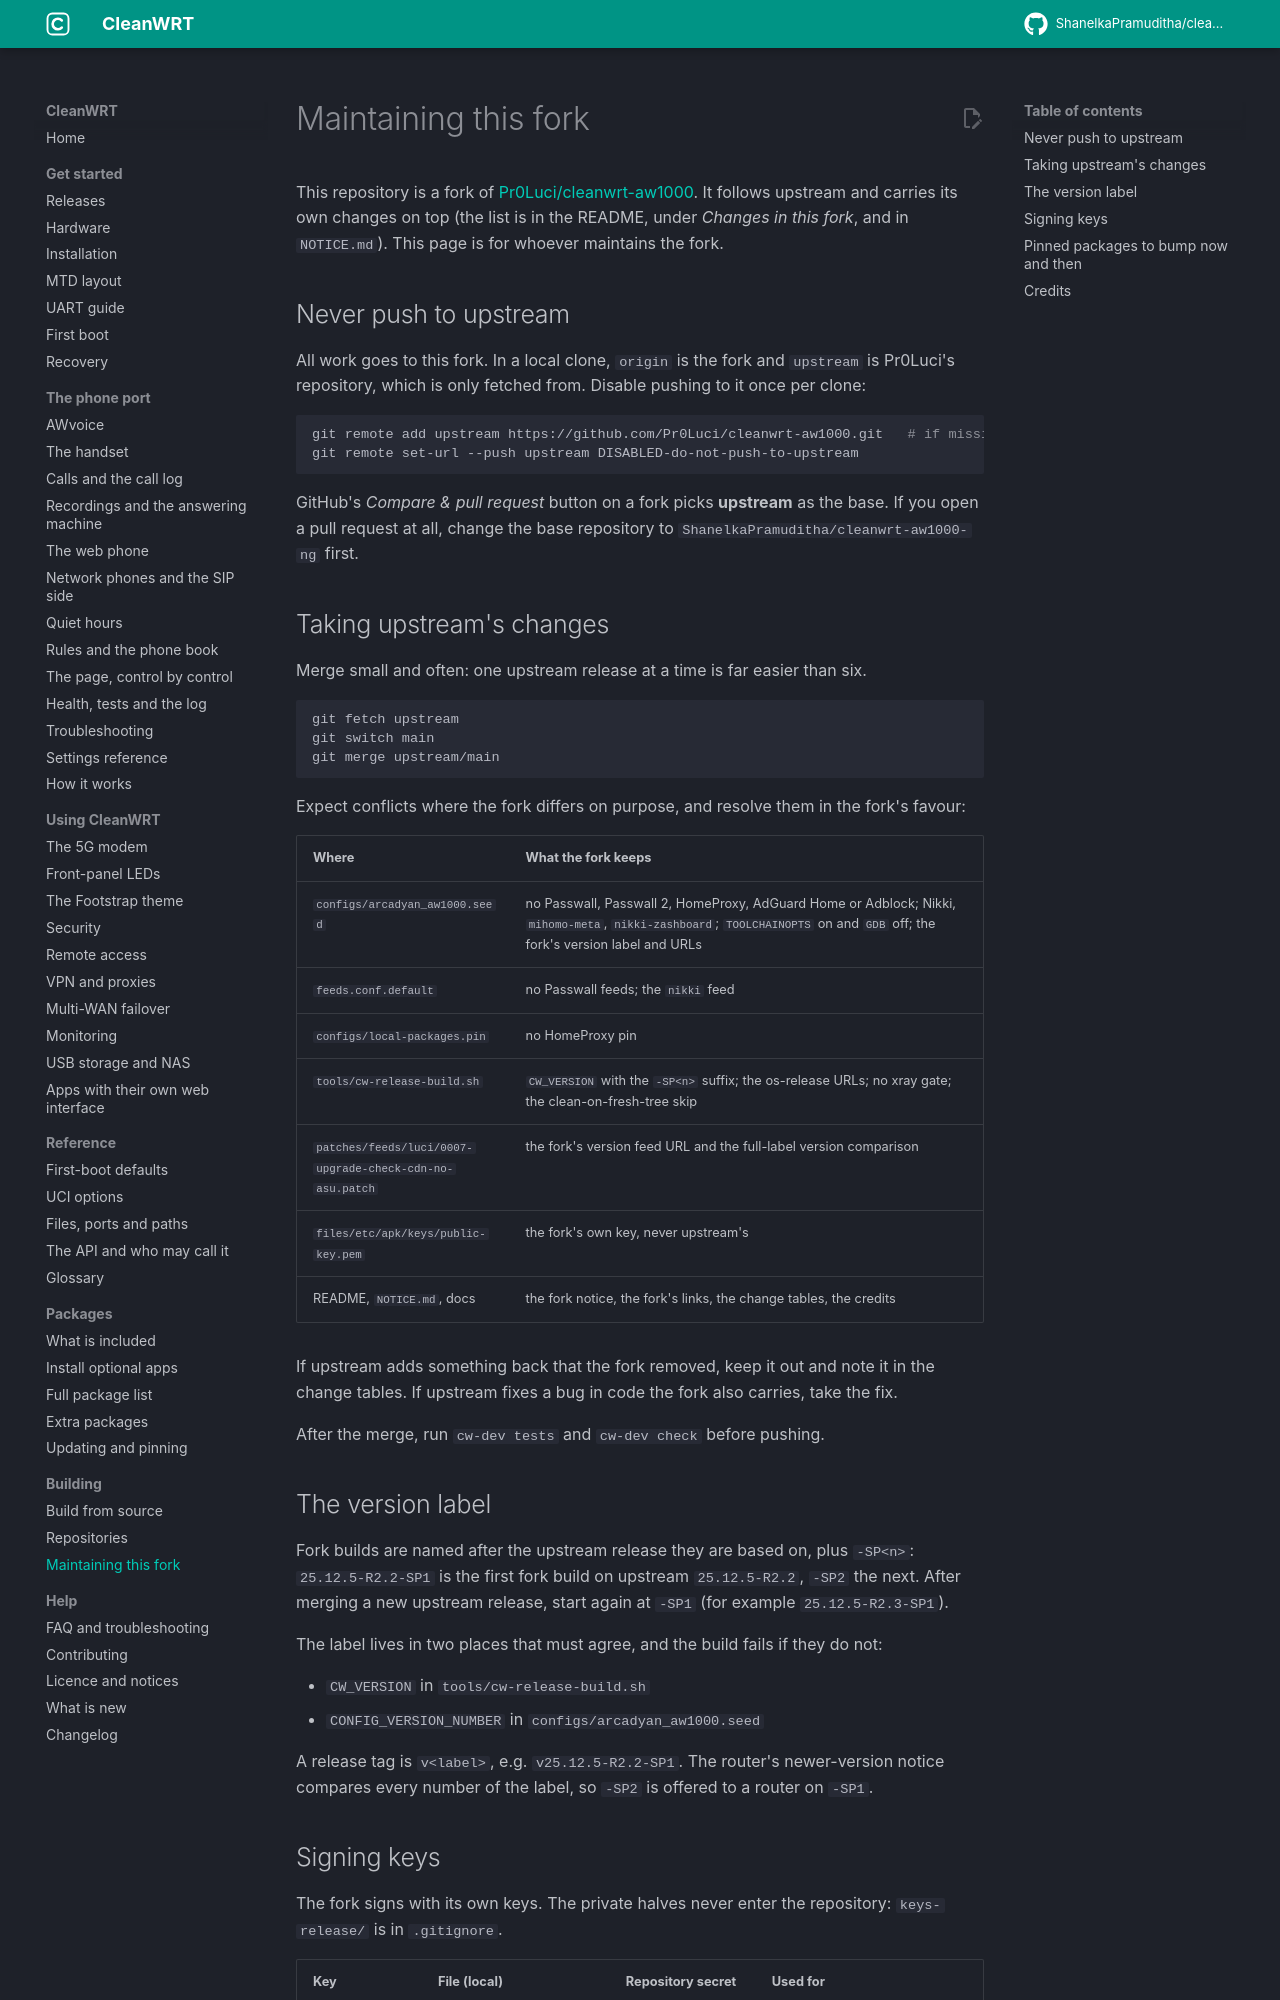

repository: ShanelkaPramuditha/cleanwrt-aw1000 · page: docs/fork-maintenance/index.html · generator: mkdocs

---
title: "Maintaining this fork"
description: "How this fork of CleanWRT stays in step with upstream: merging Pr0Luci's changes, the version label, signing keys, pinned packages and the rules for credits."
---

# Maintaining this fork

This repository is a fork of [Pr0Luci/cleanwrt-aw1000](https://github.com/Pr0Luci/cleanwrt-aw1000).
It follows upstream and carries its own changes on top (the list is in the README, under
*Changes in this fork*, and in `NOTICE.md`). This page is for whoever maintains the fork.

## Never push to upstream

All work goes to this fork. In a local clone, `origin` is the fork and `upstream` is Pr0Luci's
repository, which is only fetched from. Disable pushing to it once per clone:

```sh
git remote add upstream https://github.com/Pr0Luci/cleanwrt-aw1000.git   # if missing
git remote set-url --push upstream DISABLED-do-not-push-to-upstream
```

GitHub's *Compare & pull request* button on a fork picks **upstream** as the base. If you open a
pull request at all, change the base repository to `ShanelkaPramuditha/cleanwrt-aw1000-ng` first.

## Taking upstream's changes

Merge small and often: one upstream release at a time is far easier than six.

```sh
git fetch upstream
git switch main
git merge upstream/main
```

Expect conflicts where the fork differs on purpose, and resolve them in the fork's favour:

| Where | What the fork keeps |
|---|---|
| `configs/arcadyan_aw1000.seed` | no Passwall, Passwall 2, HomeProxy, AdGuard Home or Adblock; Nikki, `mihomo-meta`, `nikki-zashboard`; `TOOLCHAINOPTS` on and `GDB` off; the fork's version label and URLs |
| `feeds.conf.default` | no Passwall feeds; the `nikki` feed |
| `configs/local-packages.pin` | no HomeProxy pin |
| `tools/cw-release-build.sh` | `CW_VERSION` with the `-SP<n>` suffix; the os-release URLs; no xray gate; the clean-on-fresh-tree skip |
| `patches/feeds/luci/0007-upgrade-check-cdn-no-asu.patch` | the fork's version feed URL and the full-label version comparison |
| `files/etc/apk/keys/public-key.pem` | the fork's own key, never upstream's |
| README, `NOTICE.md`, docs | the fork notice, the fork's links, the change tables, the credits |

If upstream adds something back that the fork removed, keep it out and note it in the change
tables. If upstream fixes a bug in code the fork also carries, take the fix.

After the merge, run `cw-dev tests` and `cw-dev check` before pushing.

## The version label

Fork builds are named after the upstream release they are based on, plus `-SP<n>`:
`25.12.5-R2.2-SP1` is the first fork build on upstream `25.12.5-R2.2`, `-SP2` the next. After
merging a new upstream release, start again at `-SP1` (for example `25.12.5-R2.3-SP1`).

The label lives in two places that must agree, and the build fails if they do not:

- `CW_VERSION` in `tools/cw-release-build.sh`
- `CONFIG_VERSION_NUMBER` in `configs/arcadyan_aw1000.seed`

A release tag is `v<label>`, e.g. `v25.12.5-R2.2-SP1`. The router's newer-version notice compares
every number of the label, so `-SP2` is offered to a router on `-SP1`.
